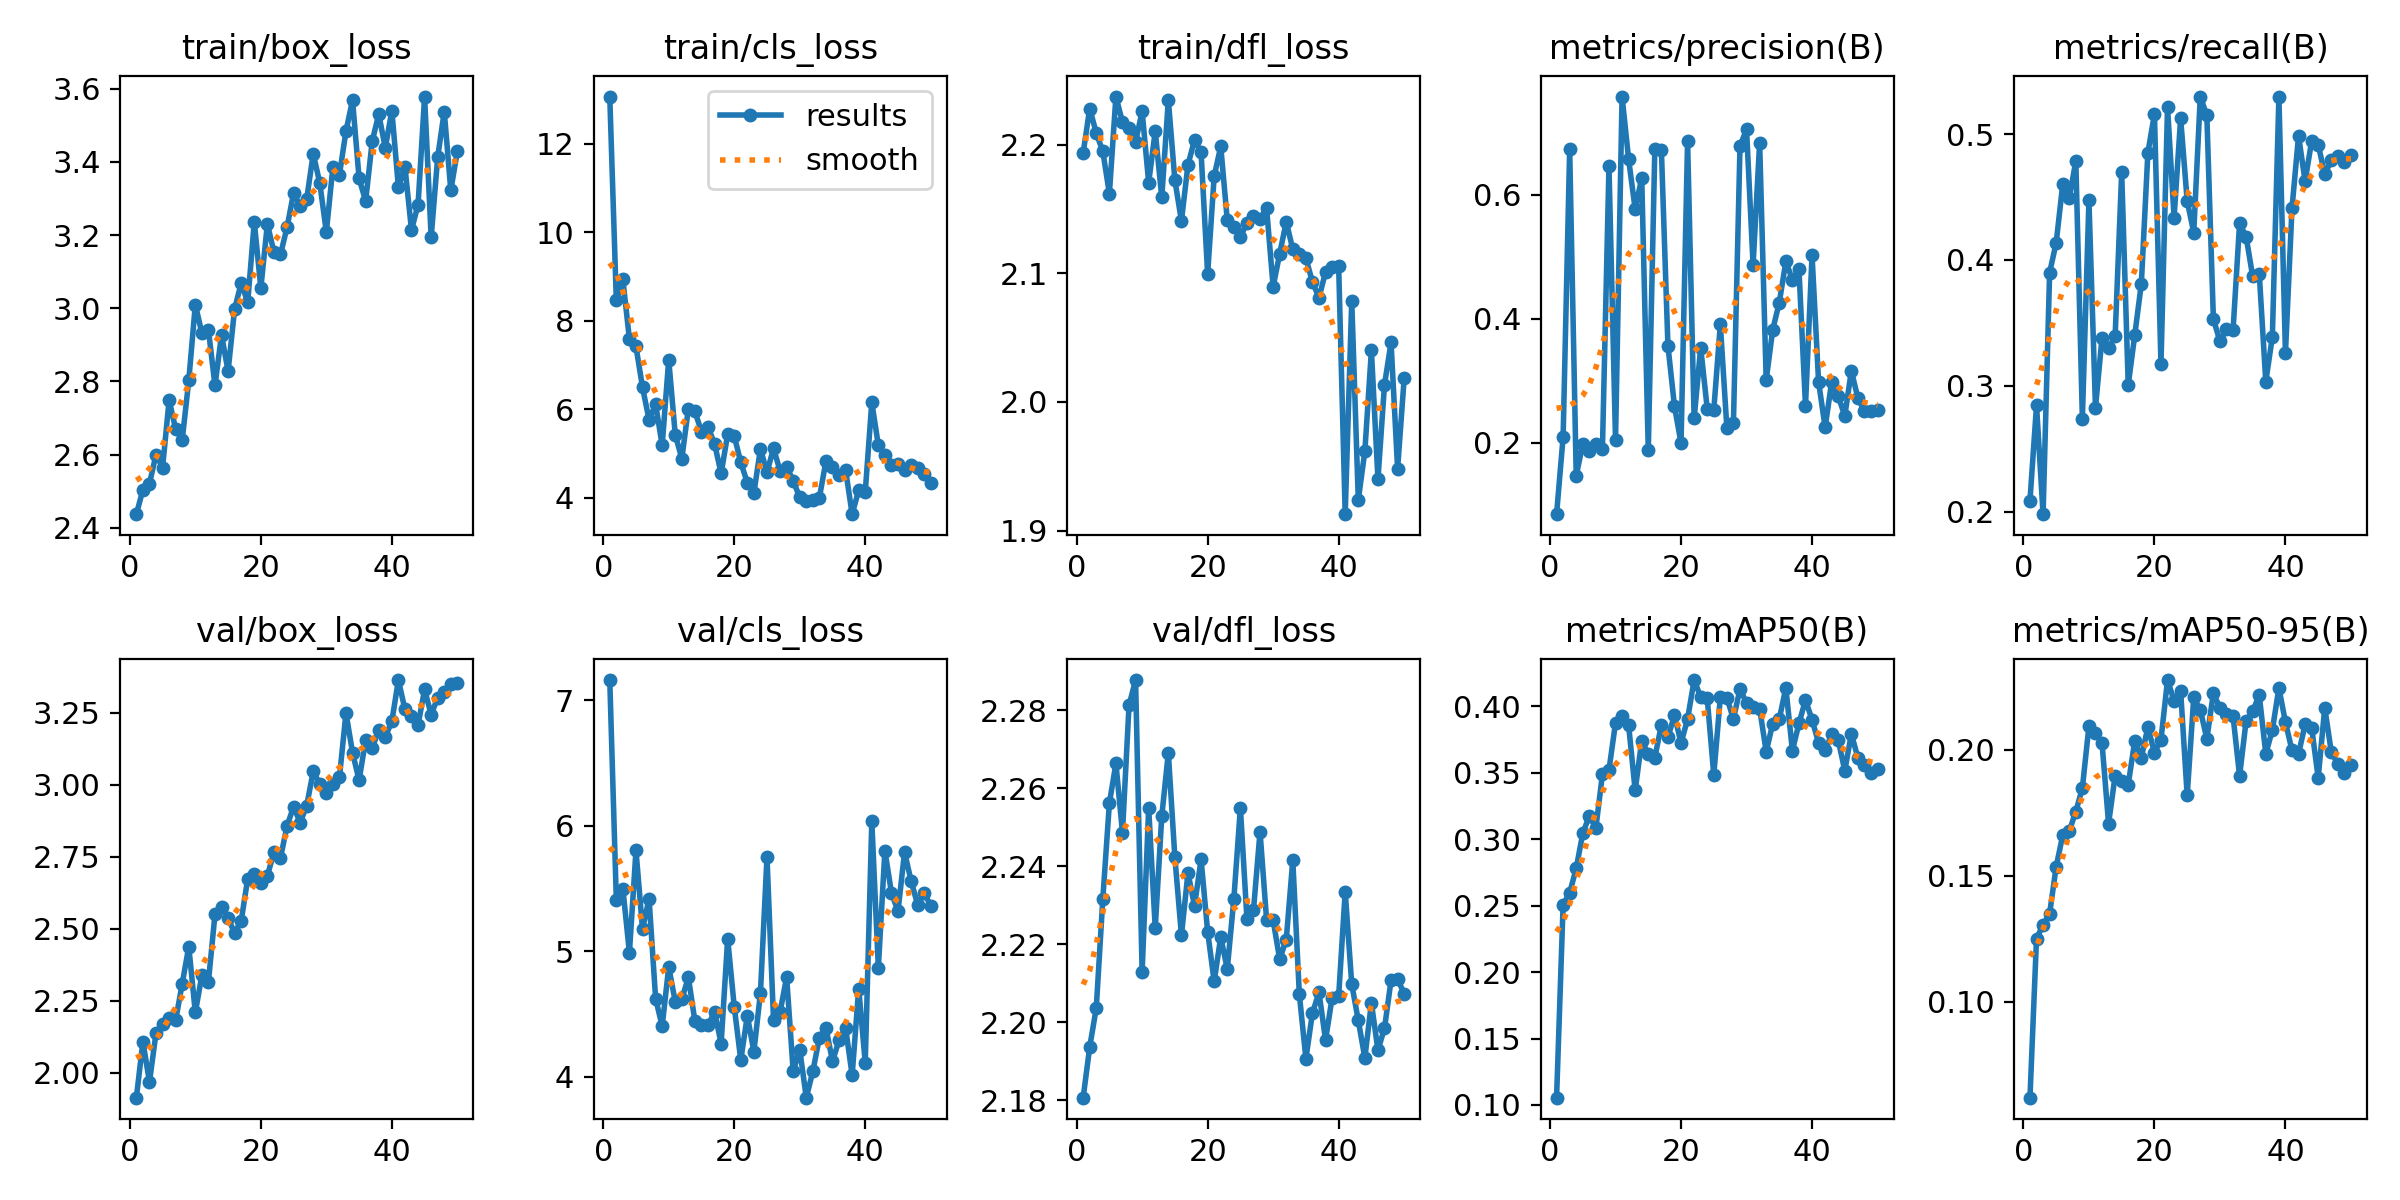

Values plotted in this chart, from the file beside it:
epoch, train/box_loss, train/cls_loss, train/dfl_loss, metrics/precision(B), metrics/recall(B), metrics/mAP50(B), metrics/mAP50-95(B), val/box_loss, val/cls_loss, val/dfl_loss, replay_loss, lr/pg0, lr/pg1, lr/pg2
1, 2.437, 13.06, 2.194, 0.08448, 0.2089, 0.1055, 0.06197, 1.913, 7.16, 2.181, 1.077, 0.0003686, 0.0003686, 0.0003686
2, 2.504, 8.458, 2.228, 0.2091, 0.2844, 0.2507, 0.1251, 2.108, 5.413, 2.194, 1.135, 0.0007243, 0.0007243, 0.0007243
3, 2.521, 8.929, 2.209, 0.6733, 0.198, 0.2596, 0.1305, 1.967, 5.498, 2.204, 0.6574, 0.001065, 0.001065, 0.001065
4, 2.6, 7.58, 2.195, 0.1467, 0.3898, 0.278, 0.135, 2.138, 4.989, 2.232, 0.6889, 0.001045, 0.001045, 0.001045
5, 2.565, 7.416, 2.162, 0.1976, 0.4136, 0.3044, 0.1536, 2.169, 5.803, 2.256, 0.6303, 0.001023, 0.001023, 0.001023
6, 2.749, 6.491, 2.237, 0.1869, 0.46, 0.3174, 0.1661, 2.191, 5.178, 2.266, 1.089, 0.001001, 0.001001, 0.001001
7, 2.67, 5.761, 2.217, 0.1976, 0.4495, 0.3084, 0.1678, 2.182, 5.419, 2.249, 1.367, 0.000979, 0.000979, 0.000979
8, 2.641, 6.109, 2.213, 0.1893, 0.4784, 0.3488, 0.1755, 2.309, 4.623, 2.281, 1.615, 0.000957, 0.000957, 0.000957
9, 2.803, 5.184, 2.202, 0.6459, 0.274, 0.3521, 0.1848, 2.438, 4.405, 2.288, 3.586, 0.000935, 0.000935, 0.000935
10, 3.01, 7.115, 2.226, 0.2045, 0.4474, 0.3875, 0.2093, 2.21, 4.875, 2.213, 1.169, 0.000913, 0.000913, 0.000913
11, 2.932, 5.418, 2.17, 0.7585, 0.2827, 0.3925, 0.2067, 2.338, 4.599, 2.255, 0.642, 0.000891, 0.000891, 0.000891
12, 2.942, 4.883, 2.211, 0.6571, 0.3384, 0.3857, 0.2026, 2.316, 4.621, 2.224, 0.9656, 0.000869, 0.000869, 0.000869
13, 2.789, 6.01, 2.159, 0.5767, 0.33, 0.3367, 0.1707, 2.55, 4.793, 2.253, 0.9455, 0.000847, 0.000847, 0.000847
14, 2.927, 5.952, 2.235, 0.6272, 0.3392, 0.3739, 0.1897, 2.576, 4.443, 2.269, 1.374, 0.000825, 0.000825, 0.000825
15, 2.828, 5.485, 2.172, 0.1873, 0.4695, 0.364, 0.1875, 2.537, 4.41, 2.242, 1.507, 0.000803, 0.000803, 0.000803
16, 2.998, 5.594, 2.141, 0.6745, 0.3006, 0.3613, 0.1862, 2.485, 4.412, 2.222, 3.081, 0.000781, 0.000781, 0.000781
17, 3.068, 5.214, 2.184, 0.6726, 0.3405, 0.3859, 0.2036, 2.527, 4.518, 2.238, 1.313, 0.000759, 0.000759, 0.000759
18, 3.017, 4.548, 2.204, 0.3564, 0.381, 0.3766, 0.1969, 2.674, 4.266, 2.23, 0.8847, 0.000737, 0.000737, 0.000737
19, 3.236, 5.43, 2.194, 0.2586, 0.4851, 0.3934, 0.209, 2.692, 5.101, 2.242, 0.4208, 0.000715, 0.000715, 0.000715
20, 3.055, 5.394, 2.099, 0.1992, 0.5158, 0.3722, 0.1989, 2.659, 4.56, 2.223, 0.9928, 0.000693, 0.000693, 0.000693
21, 3.23, 4.797, 2.175, 0.6871, 0.3172, 0.3904, 0.2041, 2.684, 4.135, 2.21, 0.4023, 0.000671, 0.000671, 0.000671
22, 3.154, 4.337, 2.199, 0.2391, 0.5215, 0.4197, 0.2277, 2.766, 4.487, 2.222, 1.769, 0.000649, 0.000649, 0.000649
23, 3.147, 4.104, 2.141, 0.3531, 0.4336, 0.4069, 0.2195, 2.746, 4.203, 2.214, 0.9706, 0.000627, 0.000627, 0.000627
24, 3.221, 5.103, 2.136, 0.2547, 0.5125, 0.4058, 0.2233, 2.857, 4.668, 2.232, 0.8308, 0.000605, 0.000605, 0.000605
25, 3.315, 4.576, 2.128, 0.2526, 0.4468, 0.3483, 0.1819, 2.924, 5.752, 2.255, 1.048, 0.000583, 0.000583, 0.000583
26, 3.28, 5.113, 2.139, 0.3907, 0.4217, 0.4067, 0.2208, 2.869, 4.452, 2.227, 0.6743, 0.0005611, 0.0005611, 0.0005611
27, 3.298, 4.604, 2.144, 0.2235, 0.5298, 0.4062, 0.2158, 2.928, 4.519, 2.229, 0.5545, 0.0005391, 0.0005391, 0.0005391
28, 3.422, 4.701, 2.142, 0.2321, 0.5147, 0.3903, 0.2044, 3.047, 4.794, 2.249, 2.194, 0.0005171, 0.0005171, 0.0005171
29, 3.342, 4.381, 2.151, 0.6784, 0.3532, 0.4129, 0.2225, 3.002, 4.046, 2.226, 0.9162, 0.0004951, 0.0004951, 0.0004951
30, 3.208, 4.007, 2.09, 0.7057, 0.3352, 0.4024, 0.2166, 2.972, 4.217, 2.226, 1.359, 0.0004731, 0.0004731, 0.0004731
31, 3.386, 3.918, 2.115, 0.4867, 0.3451, 0.3991, 0.2143, 3.002, 3.835, 2.216, 2.452, 0.0004511, 0.0004511, 0.0004511
32, 3.365, 3.941, 2.14, 0.6838, 0.3441, 0.3982, 0.2134, 3.026, 4.045, 2.221, 2.737, 0.0004291, 0.0004291, 0.0004291
33, 3.485, 4.002, 2.119, 0.3011, 0.429, 0.3658, 0.1897, 3.25, 4.313, 2.241, 0.9242, 0.0004071, 0.0004071, 0.0004071
34, 3.569, 4.823, 2.115, 0.3824, 0.4183, 0.387, 0.2116, 3.112, 4.393, 2.207, 0.9726, 0.0003851, 0.0003851, 0.0003851
35, 3.355, 4.696, 2.112, 0.426, 0.3869, 0.3903, 0.2153, 3.016, 4.124, 2.191, 1.032, 0.0003631, 0.0003631, 0.0003631
36, 3.293, 4.515, 2.093, 0.4924, 0.3891, 0.4139, 0.2217, 3.156, 4.294, 2.202, 2.291, 0.0003411, 0.0003411, 0.0003411
37, 3.456, 4.628, 2.081, 0.4631, 0.3034, 0.3666, 0.1984, 3.128, 4.391, 2.208, 5.13, 0.0003191, 0.0003191, 0.0003191
38, 3.53, 3.627, 2.101, 0.4799, 0.3387, 0.387, 0.2078, 3.19, 4.014, 2.195, 2.382, 0.0002971, 0.0002971, 0.0002971
39, 3.438, 4.167, 2.105, 0.2596, 0.5294, 0.4047, 0.2246, 3.166, 4.704, 2.206, 1.156, 0.0002751, 0.0002751, 0.0002751
40, 3.54, 4.126, 2.106, 0.5021, 0.326, 0.3898, 0.2109, 3.221, 4.113, 2.207, 0.6536, 0.0002531, 0.0002531, 0.0002531
41, 3.331, 6.152, 1.913, 0.2978, 0.4409, 0.3724, 0.1998, 3.364, 6.034, 2.233, 1.242, 0.0002311, 0.0002311, 0.0002311
42, 3.386, 5.182, 2.079, 0.2246, 0.4986, 0.3667, 0.1984, 3.262, 4.871, 2.21, 3.22, 0.0002091, 0.0002091, 0.0002091
43, 3.214, 4.967, 1.924, 0.2984, 0.4626, 0.3789, 0.21, 3.239, 5.802, 2.2, 1.284, 0.0001871, 0.0001871, 0.0001871
44, 3.283, 4.738, 1.962, 0.2746, 0.4945, 0.3744, 0.2087, 3.208, 5.466, 2.191, 4.491, 0.0001651, 0.0001651, 0.0001651
45, 3.579, 4.771, 2.04, 0.2433, 0.4916, 0.3515, 0.1889, 3.331, 5.32, 2.205, 1.327, 0.0001431, 0.0001431, 0.0001431
46, 3.194, 4.62, 1.94, 0.3158, 0.4681, 0.3792, 0.2167, 3.244, 5.79, 2.193, 2.272, 0.0001211, 0.0001211, 0.0001211
47, 3.413, 4.729, 2.013, 0.2718, 0.4791, 0.3612, 0.1991, 3.303, 5.561, 2.198, 2.098, 9.9101e-05, 9.9101e-05, 9.9101e-05
48, 3.538, 4.667, 2.046, 0.251, 0.4827, 0.3561, 0.1943, 3.322, 5.371, 2.211, 0.3469, 7.7103e-05, 7.7103e-05, 7.7103e-05
49, 3.322, 4.53, 1.948, 0.2502, 0.4775, 0.35, 0.1907, 3.352, 5.466, 2.211, 0.7496, 5.5106e-05, 5.5106e-05, 5.5106e-05
50, 3.429, 4.34, 2.018, 0.2525, 0.4836, 0.3529, 0.1938, 3.355, 5.362, 2.207, 0.4902, 3.3108e-05, 3.3108e-05, 3.3108e-05
